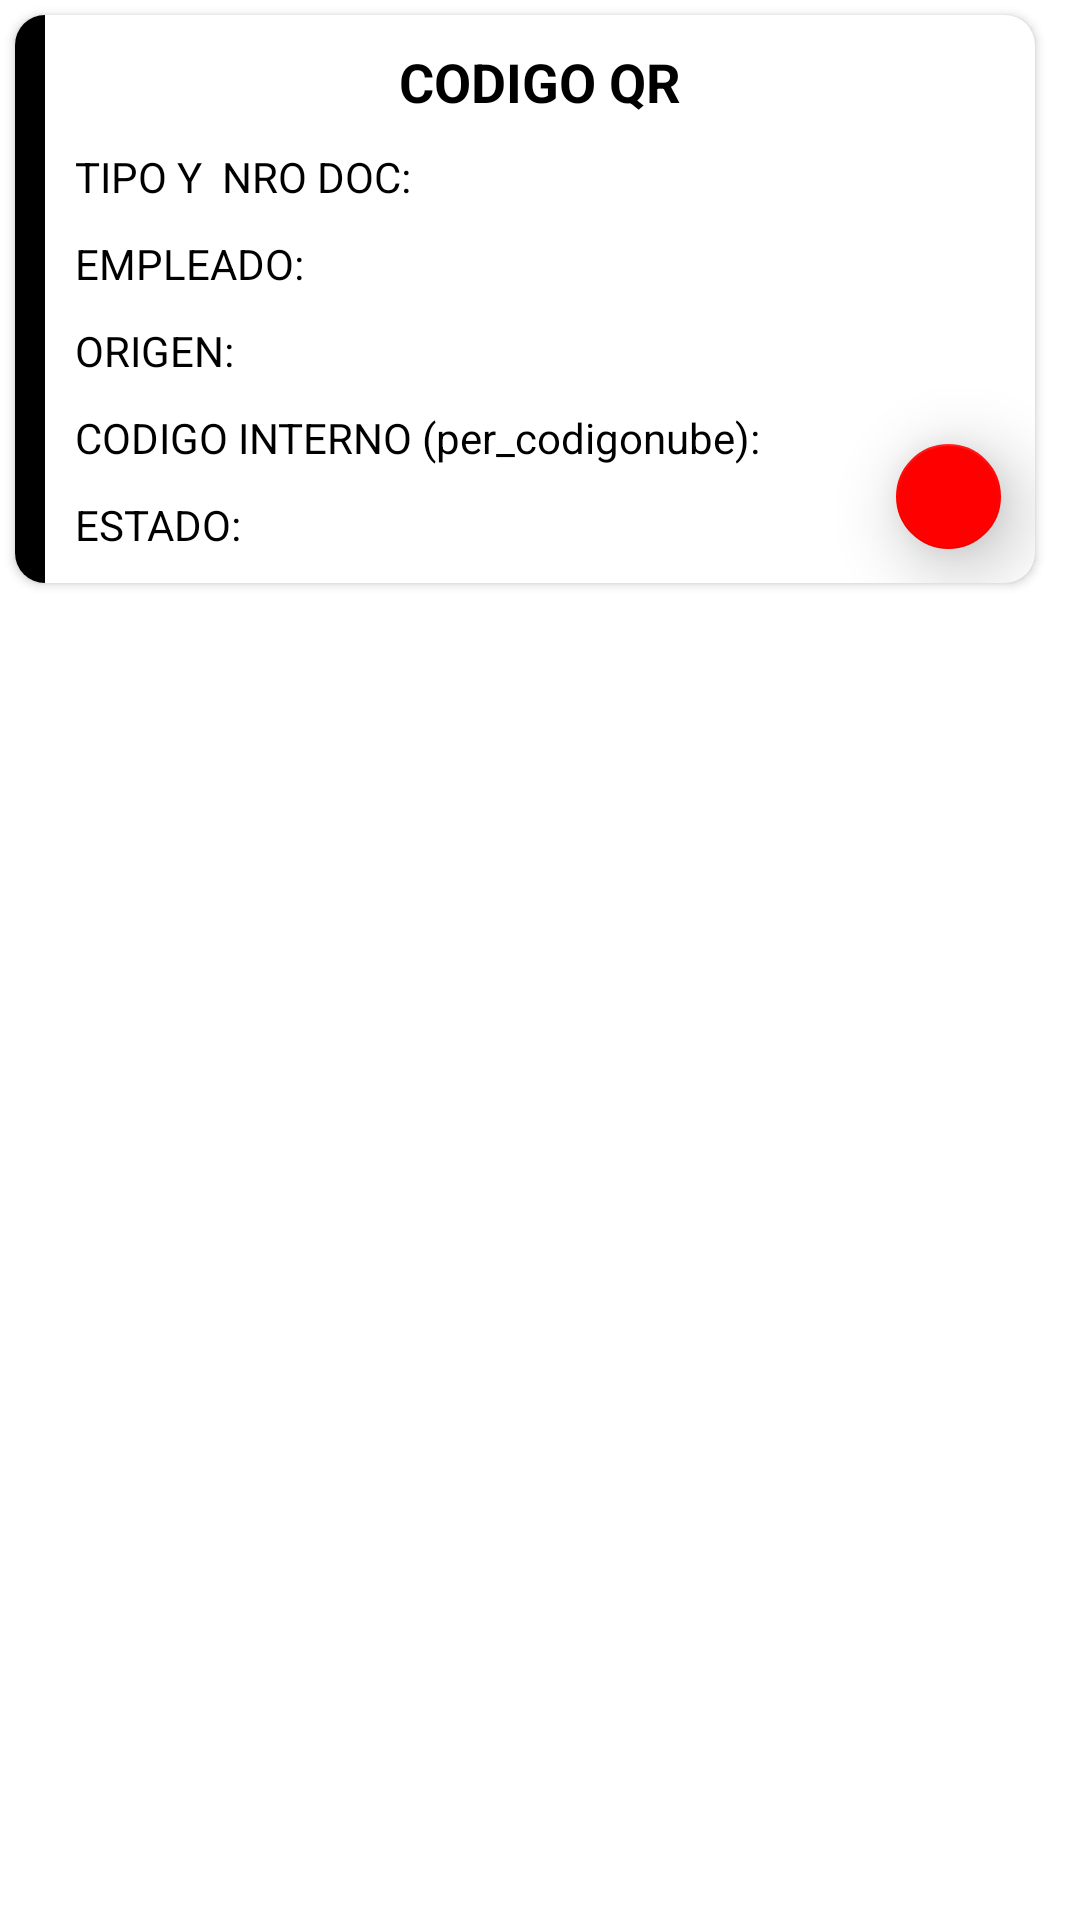

This screen was rendered from an Android layout file. Write that file and the resources it references.
<!-- AndroidManifest.xml: application theme Theme.GuideCSharp -->
<!-- res/layout/fila_asistencias_semanal_sqlite.xml -->
<?xml version="1.0" encoding="utf-8"?>
<LinearLayout
    xmlns:android="http://schemas.android.com/apk/res/android"
    xmlns:app="http://schemas.android.com/apk/res-auto"
    android:layout_width="match_parent"
    android:layout_height="wrap_content"
    android:orientation="vertical">

    <androidx.cardview.widget.CardView
        android:layout_width="match_parent"
        android:layout_height="wrap_content"
        android:layout_marginTop="5dp"
        android:layout_marginBottom="5dp"
        android:layout_marginStart="5dp"
        android:layout_marginEnd="15dp"
        android:backgroundTint="@color/white"
        app:cardCornerRadius="10dp"
        android:foreground="?attr/selectableItemBackground"
        android:transitionName="cardTransition"
        app:cardBackgroundColor="#F5F5F5">

        <LinearLayout
            android:layout_width="match_parent"
            android:layout_height="wrap_content"
            android:orientation="horizontal">

            <View
                android:layout_width="10dp"
                android:layout_height="match_parent"
                android:background="@color/black" />

            <LinearLayout
                android:layout_width="match_parent"
                android:layout_height="wrap_content"
                android:layout_weight="1"
                android:orientation="vertical"
                android:padding="10dp">

                <TextView
                    android:id="@+id/txtnroventa_cli"
                    android:layout_width="match_parent"
                    android:layout_height="match_parent"
                    android:background="@color/white"
                    android:text="CODIGO QR"
                    android:textAlignment="center"
                    android:textColor="@color/black"
                    android:textSize="18sp"
                    android:textStyle="bold" />

                <TextView
                    android:id="@+id/txtfechaventa_cli"
                    android:layout_width="match_parent"
                    android:layout_height="wrap_content"
                    android:layout_marginTop="10dp"
                    android:text="TIPO Y  NRO DOC:"
                    android:textColor="@color/black"
                    android:textSize="14sp" />

                <TextView
                    android:id="@+id/txtclienteventa_cli"
                    android:layout_width="match_parent"
                    android:layout_height="wrap_content"
                    android:layout_marginTop="10dp"
                    android:text="EMPLEADO:"
                    android:textColor="@color/black"
                    android:textSize="14sp" />

                <TextView
                    android:id="@+id/txtmodalidadventa_cli"
                    android:layout_width="match_parent"
                    android:layout_height="wrap_content"
                    android:layout_marginTop="10dp"
                    android:text="ORIGEN:"
                    android:textColor="@color/black"
                    android:textSize="14sp" />

                <TextView
                    android:id="@+id/txtnrooperacionventa_cli"
                    android:layout_width="match_parent"
                    android:layout_height="wrap_content"
                    android:layout_marginTop="10dp"
                    android:text="CODIGO INTERNO (per_codigonube):"
                    android:textColor="@color/black"
                    android:textSize="14sp" />

                <LinearLayout
                    android:layout_width="match_parent"
                    android:layout_height="wrap_content"
                    android:orientation="horizontal">

                    <TextView
                        android:id="@+id/txtdocumentoventa_cli"
                        android:layout_width="wrap_content"
                        android:layout_height="wrap_content"
                        android:layout_marginTop="10dp"
                        android:text="ESTADO: "
                        android:textColor="@color/black"
                        android:textSize="14sp" />
                </LinearLayout>

            </LinearLayout>

        </LinearLayout>

        <com.google.android.material.floatingactionbutton.FloatingActionButton
            android:id="@+id/fabSincronizarAsistencia"
            android:layout_width="wrap_content"
            android:layout_height="35dp"
            android:layout_gravity="bottom|end"
            android:layout_marginEnd="5dp"
            android:layout_marginBottom="5dp"
            android:layout_weight="1"
            android:clickable="true"
            app:backgroundTint="#ff0000"
            app:elevation="15dp"
            app:fabCustomSize="35dp"
            app:srcCompat="@drawable/baseline_cloud_upload_24"
            app:tint="@color/white" />

    </androidx.cardview.widget.CardView>

</LinearLayout>
<!-- resources referenced by this layout -->
<resources>
  <color name="black">#FF000000</color>
  <color name="white">#FFFFFFFF</color>
  <style name="Theme.GuideCSharp" parent="Theme.MaterialComponents.DayNight.DarkActionBar">
          
          <item name="colorPrimary">@color/purple_500</item>
          <item name="colorPrimaryVariant">@color/purple_700</item>
          <item name="colorOnPrimary">@color/white</item>
          
          <item name="colorSecondary">@color/teal_200</item>
          <item name="colorSecondaryVariant">@color/teal_700</item>
          <item name="colorOnSecondary">@color/black</item>
          
          <item name="android:statusBarColor" tools:targetApi="l">?attr/colorPrimaryVariant</item>
          <item name="windowActionBar">false</item>
          <item name="windowNoTitle">true</item>
          
          <item name="android:panelFullBackground">@android:color/white</item>
          <item name="panelMenuListTheme">@style/AppTheme.PopupMenuStyle</item>
      </style>
  <color name="purple_500">#FF6200EE</color>
  <color name="purple_700">#FF3700B3</color>
  <color name="teal_200">#FF03DAC5</color>
  <color name="teal_700">#FF018786</color>
  <style name="AppTheme.PopupMenuStyle" parent="@style/Widget.AppCompat.PopupMenu">
          <item name="android:dropDownHorizontalOffset">0dp</item>
          <item name="android:dropDownVerticalOffset">0dp</item>
          <item name="android:popupBackground">@android:color/white</item>
          <item name="overlapAnchor">false</item>
          <item name="android:dropDownWidth">wrap_content</item>
          <item name="android:listPreferredItemHeightSmall">40dp</item>
          <item name="android:textAppearance">?android:attr/textAppearanceMedium</item>
          <item name="android:panelBackground">@android:color/white</item>
          <item name="listMenuViewStyle">@style/Widget.AppCompat.ListView.Menu</item>
          <item name="android:listDivider">@android:color/darker_gray</item>
          <item name="android:dividerHeight">1dp</item>
          <item name="android:showDividers">middle</item>
          <item name="android:divider">@android:color/darker_gray</item>
      </style>
</resources>
